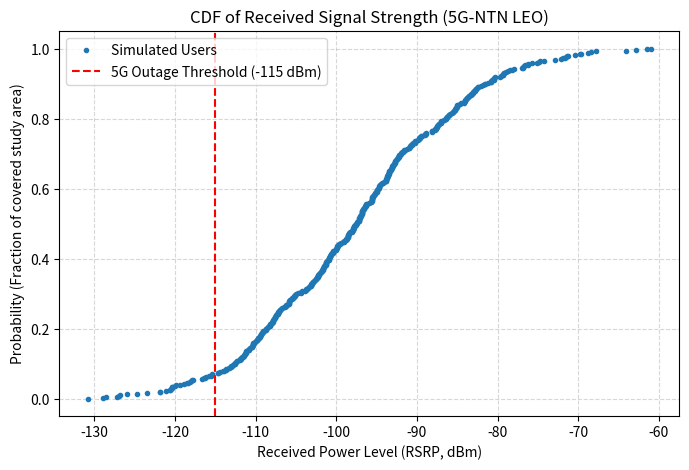

Write Python code to recreate this figure.
import numpy as np
import pandas as pd
import matplotlib.pyplot as plt


def generate_coverage_analytics(raw_signal_matrix):
    """
    Takes an array of signal levels (dBm) returned from the simulation
    and builds an academic-grade coverage evaluation report.
    """
    df = pd.DataFrame(raw_signal_matrix, columns=['RSRP_dBm'])

    # Calculate key descriptive engineering statistics
    mean_signal = df['RSRP_dBm'].mean()
    p5_outage = df['RSRP_dBm'].quantile(0.05)
    reliability_pct = (df['RSRP_dBm'] >= -115).mean() * 100

    print("\n================== LINK ANALYSIS REPORT ==================")
    print(f"Mean Received Signal (RSRP):      {mean_signal:.2f} dBm")
    print(f"5th Percentile (Cell Edge Limit): {p5_outage:.2f} dBm")
    print(f"Overall 5G Service Availability:  {reliability_pct:.1f}%")
    print("==========================================================")

    # Build the Cumulative Distribution Function (CDF) Plot
    sorted_data = np.sort(df['RSRP_dBm'])
    y_values = np.arange(1, len(sorted_data) + 1) / len(sorted_data)

    plt.figure(figsize=(8, 5))
    plt.plot(sorted_data, y_values, marker='.', linestyle='none', color='#1f77b4', label='Simulated Users')
    plt.axvline(x=-115, color='r', linestyle='--', label='5G Outage Threshold (-115 dBm)')

    plt.title("CDF of Received Signal Strength (5G-NTN LEO)")
    plt.xlabel("Received Power Level (RSRP, dBm)")
    plt.ylabel("Probability (Fraction of covered study area)")
    plt.grid(True, which="both", ls="--", alpha=0.5)
    plt.legend(loc="upper left")

    output_path = 'ntn_coverage_cdf.png'
    plt.savefig(output_path, dpi=300)
    print("[SYSTEM INFO] Generated performance visualization plot: 'ntn_coverage_cdf.png'")

    return {
        "mean_signal_dbm": mean_signal,
        "p5_outage_dbm": p5_outage,
        "availability_pct": reliability_pct,
        "output_path": output_path,
    }


if __name__ == "__main__":
    # Test execution block simulating 500 ground nodes calculating coverage matrix returns
    dummy_matrix = np.random.normal(loc=-98, scale=12, size=500)
    generate_coverage_analytics(dummy_matrix)
